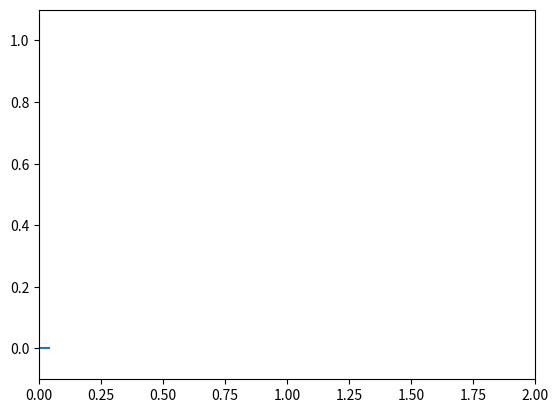

Here is the Python script that generated this plot:
%matplotlib inline

import numpy as np
from matplotlib.lines import Line2D
import matplotlib.pyplot as plt
import matplotlib.animation as animation


class Scope(object):
    def __init__(self, ax, maxt=2, dt=0.02):
        self.ax = ax
        self.dt = dt
        self.maxt = maxt
        self.tdata = [0]
        self.ydata = [0]
        self.line = Line2D(self.tdata, self.ydata)
        self.ax.add_line(self.line)
        self.ax.set_ylim(-.1, 1.1)
        self.ax.set_xlim(0, self.maxt)

    def update(self, y):
        lastt = self.tdata[-1]
        if lastt > self.tdata[0] + self.maxt:  # reset the arrays
            self.tdata = [self.tdata[-1]]
            self.ydata = [self.ydata[-1]]
            self.ax.set_xlim(self.tdata[0], self.tdata[0] + self.maxt)
            self.ax.figure.canvas.draw()

        t = self.tdata[-1] + self.dt
        self.tdata.append(t)
        self.ydata.append(y)
        self.line.set_data(self.tdata, self.ydata)
        return self.line,


def emitter(p=0.03):
    'return a random value with probability p, else 0'
    while True:
        v = np.random.rand(1)
        if v > p:
            yield 0.
        else:
            yield np.random.rand(1)

# Fixing random state for reproducibility
np.random.seed(19680801)


fig, ax = plt.subplots()
scope = Scope(ax)

# pass a generator in "emitter" to produce data for the update func
ani = animation.FuncAnimation(fig, scope.update, emitter, interval=10,
                              blit=True)


plt.show()